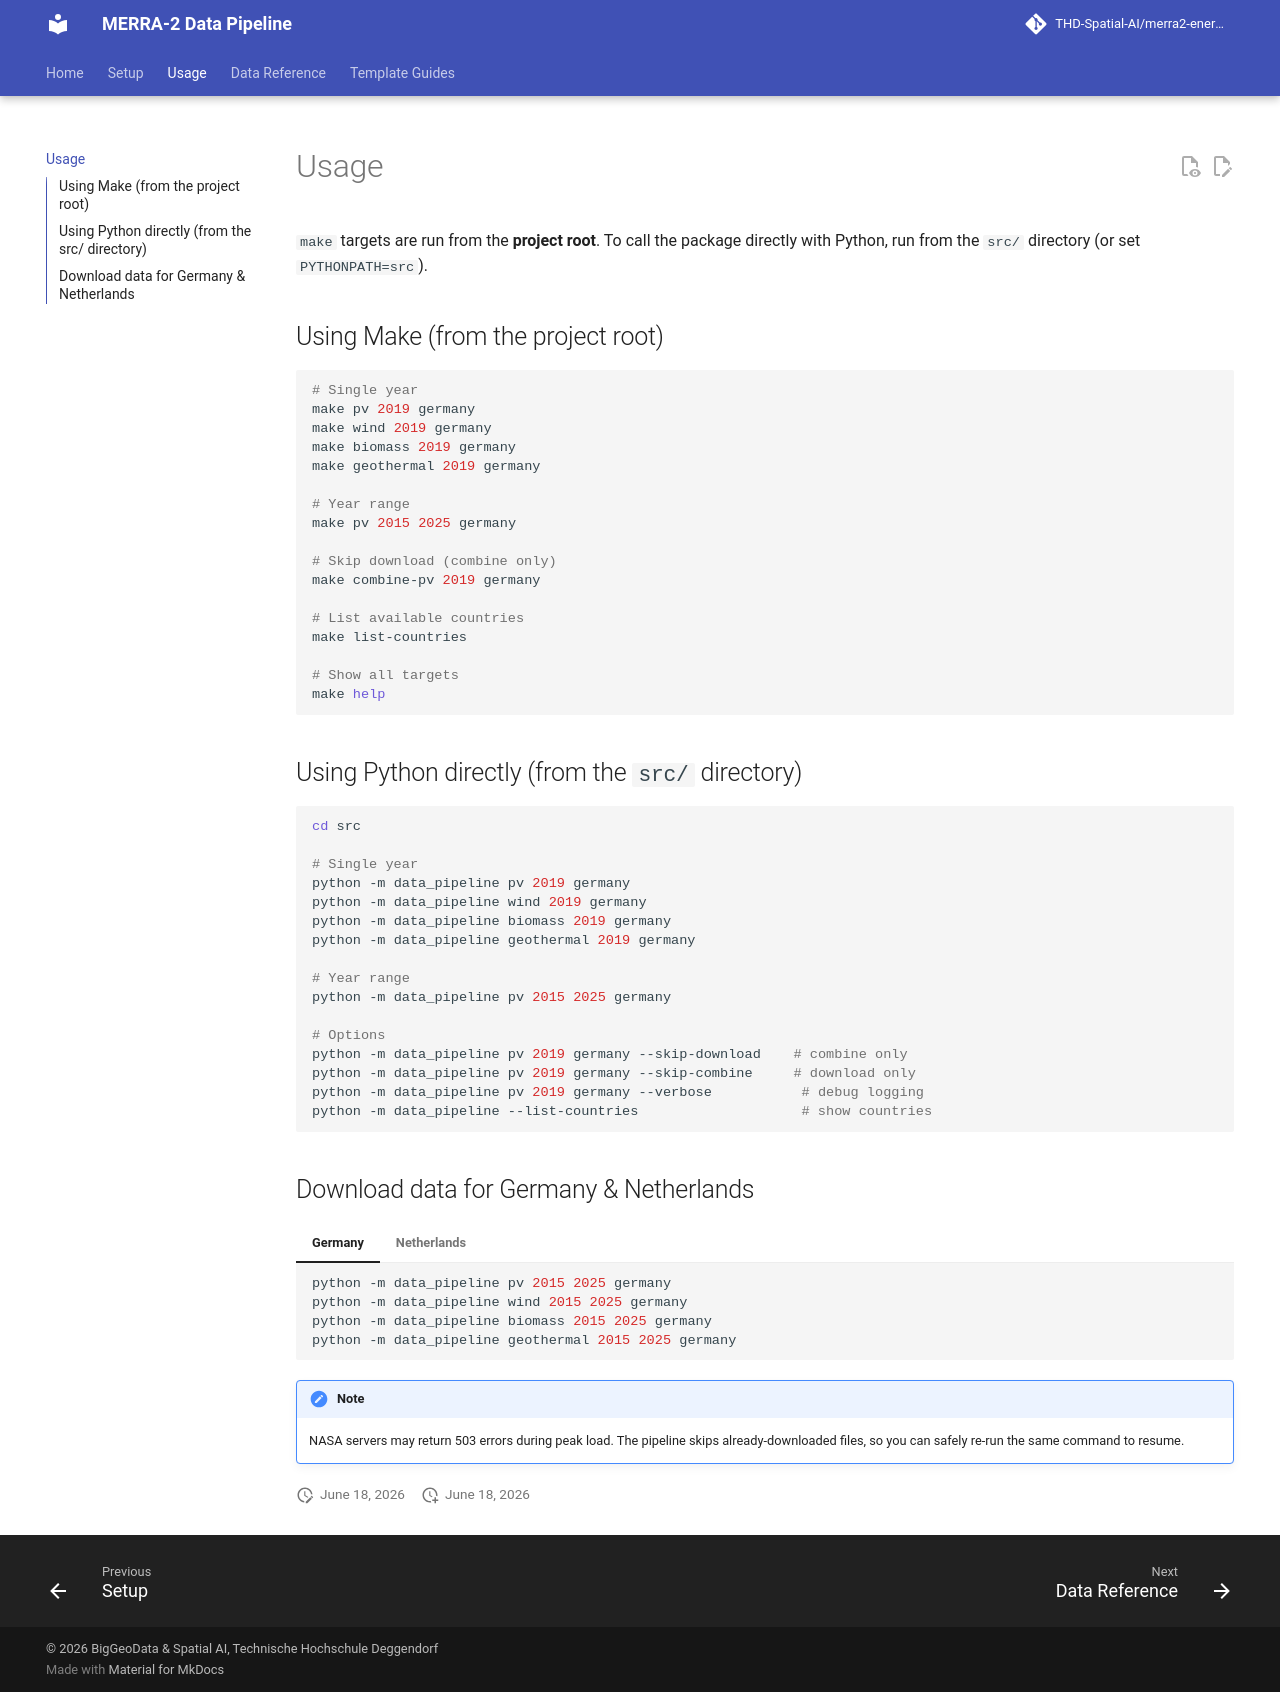

repository: THD-Spatial-AI/merra2-energy-pipeline · page: getting-started/usage/index.html · generator: mkdocs

# Usage

`make` targets are run from the **project root**. To call the package directly
with Python, run from the `src/` directory (or set `PYTHONPATH=src`).

## Using Make (from the project root)

```bash
# Single year
make pv 2019 germany
make wind 2019 germany
make biomass 2019 germany
make geothermal 2019 germany

# Year range
make pv 2015 2025 germany

# Skip download (combine only)
make combine-pv 2019 germany

# List available countries
make list-countries

# Show all targets
make help
```

## Using Python directly (from the `src/` directory)

```bash
cd src

# Single year
python -m data_pipeline pv 2019 germany
python -m data_pipeline wind 2019 germany
python -m data_pipeline biomass 2019 germany
python -m data_pipeline geothermal 2019 germany

# Year range
python -m data_pipeline pv 2015 2025 germany

# Options
python -m data_pipeline pv 2019 germany --skip-download    # combine only
python -m data_pipeline pv 2019 germany --skip-combine     # download only
python -m data_pipeline pv 2019 germany --verbose           # debug logging
python -m data_pipeline --list-countries                    # show countries
```

## Download data for Germany & Netherlands

=== "Germany"

    ```bash
    python -m data_pipeline pv 2015 2025 germany
    python -m data_pipeline wind 2015 2025 germany
    python -m data_pipeline biomass 2015 2025 germany
    python -m data_pipeline geothermal 2015 2025 germany
    ```

=== "Netherlands"

    ```bash
    python -m data_pipeline pv 2015 2025 netherlands
    python -m data_pipeline wind 2015 2025 netherlands
    python -m data_pipeline biomass 2015 2025 netherlands
    python -m data_pipeline geothermal 2015 2025 netherlands
    ```

!!! note
    NASA servers may return 503 errors during peak load. The pipeline skips
    already-downloaded files, so you can safely re-run the same command to resume.
